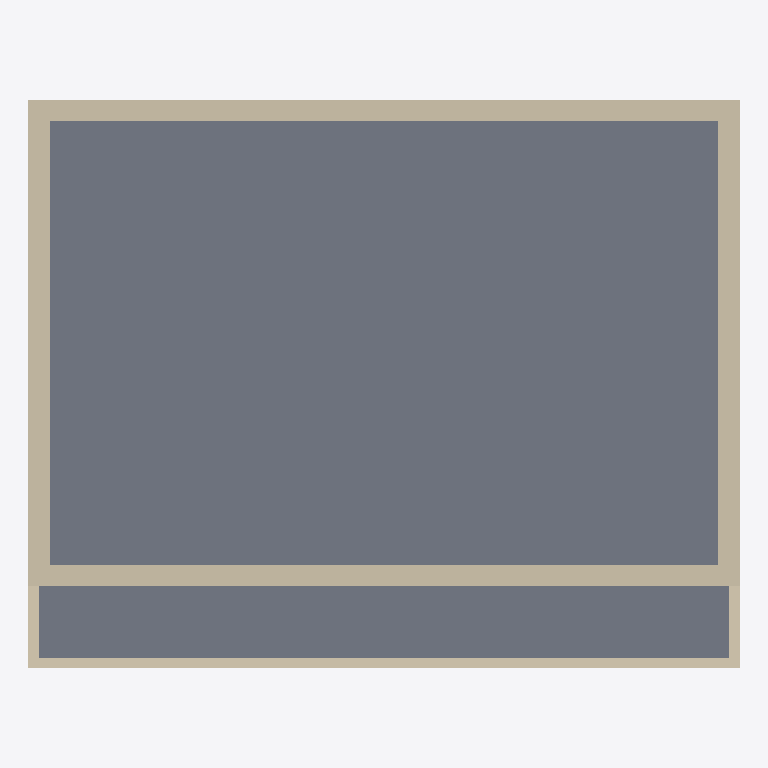
Plan cut of the same IFC building model at storey 'Piso 1' (level 3.00 m, cut at 4.40 m), seen from above with north up, elements coloured by IFC class: 7 walls (beige), 2 slabs (grey). Cut surfaces are drawn darker.
Extent 10.0 m × 8.0 m × 9.3 m (x, y, z). Storeys (4): Cave at -3.00 m; Piso 0 at 0.00 m; Piso 1 at 3.00 m; Cobertura at 5.90 m. Elements (24): 19 IfcWall, 5 IfcSlab.

HEADER;
FILE_DESCRIPTION(('ViewDefinition[DesignTransferView]'),'2;1');
FILE_NAME('/dev/null','2026-09-13T08:16:22+00:00',(''),(''),'IfcOpenShell 0.8.5','IfcOpenShell 0.8.5','Nobody');
FILE_SCHEMA(('IFC4'));
ENDSEC;
DATA;
#1=IFCPROJECT('0o9WsiRJv4xOT8xvDO01eB',$,'PPVRF UE4 - Tipo C',$,$,$,$,(#10),#5);
#12=IFCSITE('3xDCOn0ePA2f7K8UiDRDNS',$,'Lote da UE4, Rua da Casa Senhorial',$,$,$,$,$,$,$,$,$,$,$);
#13=IFCBUILDING('3yVHKO5H17L98RNPPaYz9y',$,'Moradia Tipo C, T3 moradia unifamiliar isolada',$,$,$,$,$,$,$,$,$);
#16=IFCBUILDINGSTOREY('02cGYGP69ENB4mBIRWtib7',$,'Cave',$,$,#22,$,$,$,-3.0);
#23=IFCBUILDINGSTOREY('0B$GO8My1DIBlOOvUIuKOx',$,'Piso 0',$,$,#28,$,$,$,0.0);
#29=IFCBUILDINGSTOREY('35GTaLNqHAxgWbv68Gxqz7',$,'Piso 1',$,$,#34,$,$,$,3.0);
#35=IFCBUILDINGSTOREY('1RG8xmcRH5DAAgZgUMWpEa',$,'Cobertura',$,$,#40,$,$,$,5.9);
#575=IFCSLAB('3HfRiyOSj9S9uqDqeMfgkm',$,'Laje do piso 1',$,$,#592,#582,$,.FLOOR.);
#593=IFCSLAB('3dpyHgJ1H0i9VMNolkL6ED',$,'Terraco',$,$,#610,#600,$,.FLOOR.);
#251=IFCWALL('1N34xFia1CgOaF8WXd9bgW',$,'Fachada sul, Piso 1',$,$,#273,#262,$,$);
#278=IFCWALL('33j3hEkkD7U9wTHbAK_Yl6',$,'Fachada norte, Piso 1',$,$,#299,#289,$,$);
#330=IFCWALL('0Nj8BIn7DEdABxKlJ5X1jf',$,'Fachada nascente, Piso 1',$,$,#351,#341,$,$);
#304=IFCWALL('0tOdBthqH4XfzbG_AnJcyO',$,'Fachada poente, Piso 1',$,$,#325,#315,$,$);
#461=IFCWALL('0bLvSRMtrAVR$RHnm2gAdp',$,'Guarda do terraco, sul',$,$,#482,#472,$,$);
#487=IFCWALL('2LFJDA38bC0v_a1G2zj$gn',$,'Guarda do terraco, poente',$,$,#508,#498,$,$);
#513=IFCWALL('3ZPYsY9518UAeQZ4YF2pK$',$,'Guarda do terraco, nascente',$,$,#534,#524,$,$);
ENDSEC;
